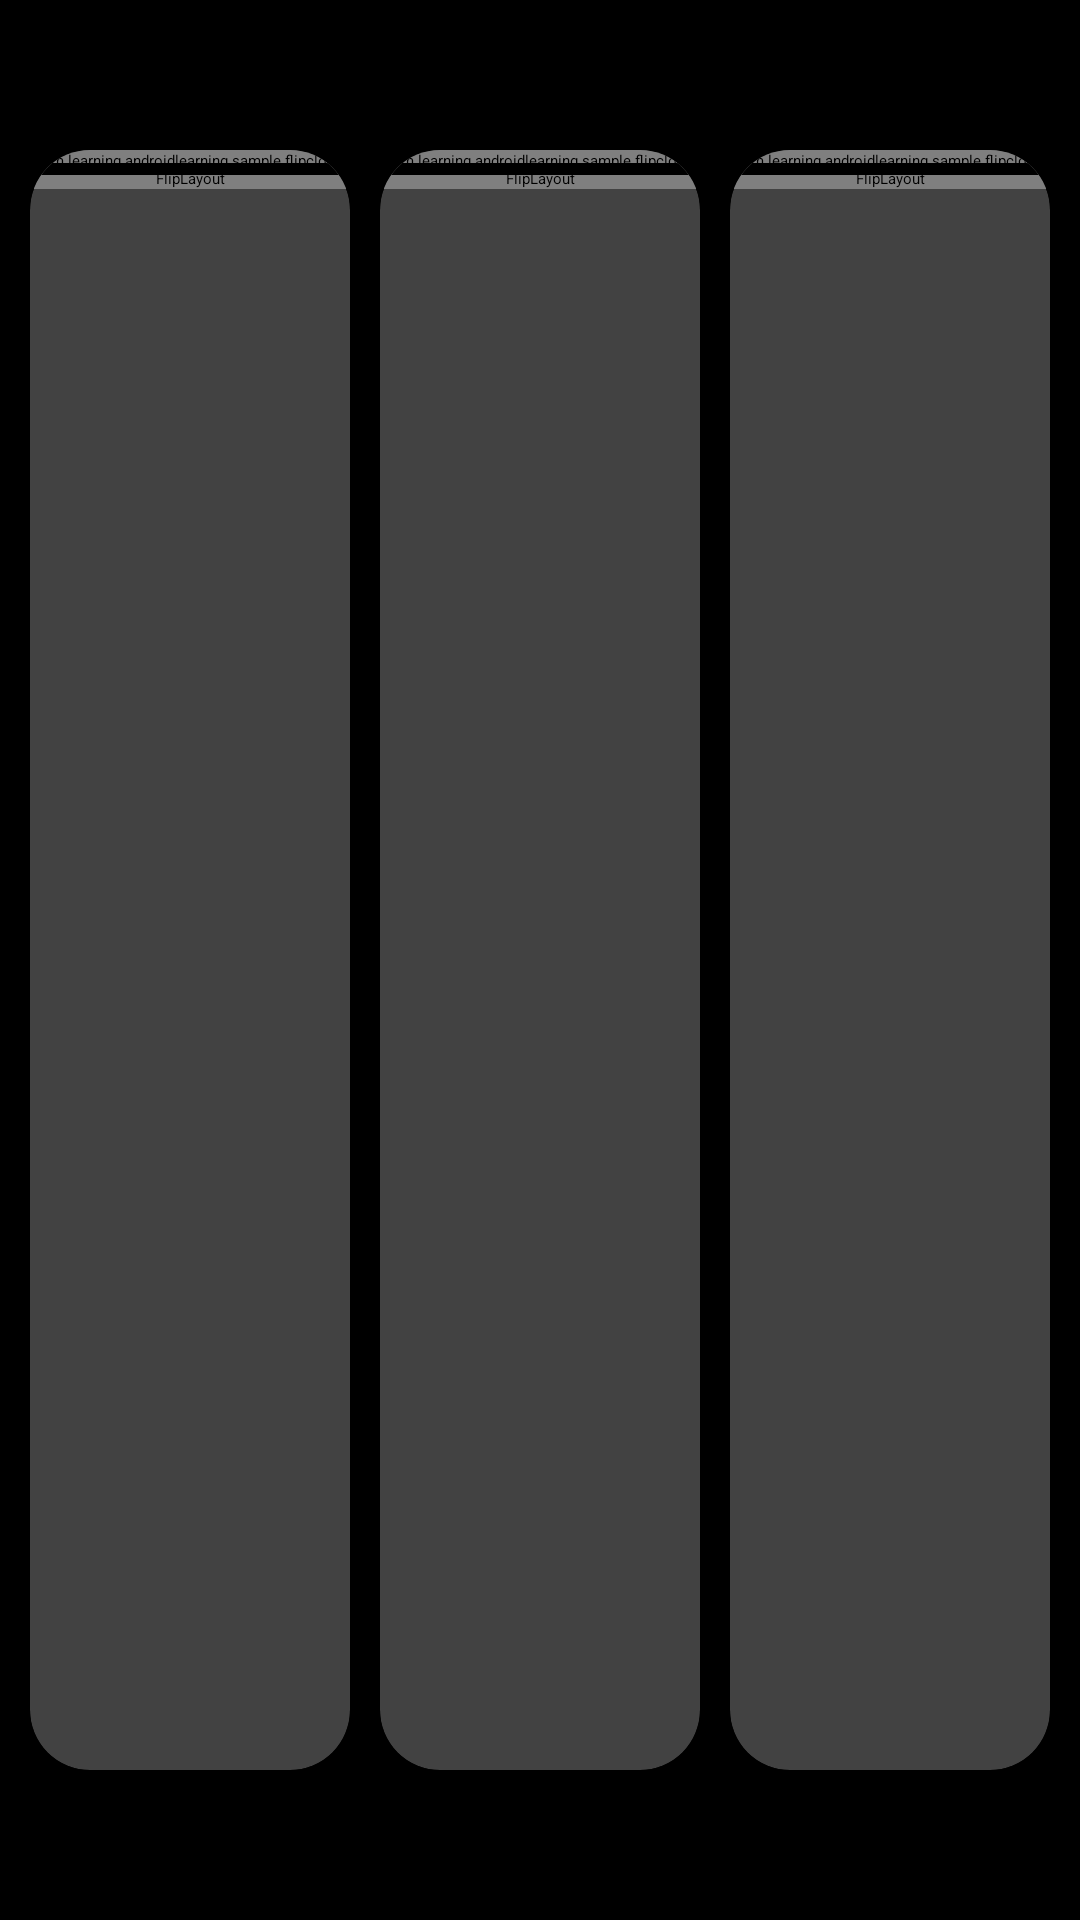

Write the Android layout XML for this screen, with the resource values it uses.
<!-- AndroidManifest.xml: application theme Theme.AndroidLearning -->
<!-- res/layout/activity_flip_clock_demo.xml -->
<?xml version="1.0" encoding="utf-8"?>
<androidx.constraintlayout.widget.ConstraintLayout xmlns:android="http://schemas.android.com/apk/res/android"
    xmlns:app="http://schemas.android.com/apk/res-auto"
    xmlns:myFlip="http://schemas.android.com/apk/res-auto"
    android:layout_width="match_parent"
    android:layout_height="match_parent">

    <LinearLayout
        android:layout_width="match_parent"
        android:layout_height="match_parent"
        android:background="@color/black"
        android:orientation="horizontal"
        android:paddingLeft="10dp"
        android:paddingTop="50dp"
        android:paddingRight="10dp"
        android:paddingBottom="50dp">

        <androidx.cardview.widget.CardView
            android:layout_width="0dp"
            android:layout_height="match_parent"
            android:layout_weight="1"
            app:cardCornerRadius="20dp"

            >

            <FrameLayout
                android:layout_width="wrap_content"
                android:layout_height="wrap_content">

                <com.learning.androidlearning.sample.flipclock.FlipLayout
                    android:id="@+id/bit_flip_1"
                    android:layout_width="match_parent"
                    android:layout_height="match_parent"
                    android:background="#ffffff"
                    myFlip:flipTextBackground="@color/DimGray"
                    myFlip:flipTextColor="@color/white"
                    myFlip:flipTextSize="200sp" />
                
                <View
                    android:layout_width="match_parent"
                    android:layout_height="4dp"
                    android:layout_gravity="center"
                    android:background="@color/black" />
            </FrameLayout>
        </androidx.cardview.widget.CardView>

        <androidx.cardview.widget.CardView
            android:layout_width="0dp"
            android:layout_height="match_parent"
            android:layout_marginLeft="10dp"
            android:layout_weight="1"
            app:cardCornerRadius="20dp">

            <FrameLayout
                android:layout_width="wrap_content"
                android:layout_height="wrap_content">

                <com.learning.androidlearning.sample.flipclock.FlipLayout

                    android:id="@+id/bit_flip_2"
                    android:layout_width="match_parent"
                    android:layout_height="match_parent"
                    android:background="#ffffff"
                    myFlip:flipTextBackground="@color/DimGray"
                    myFlip:flipTextColor="@color/white"
                    myFlip:flipTextSize="200sp" />
                
                <View
                    android:id="@+id/last_price_line"
                    android:layout_width="match_parent"
                    android:layout_height="4dp"
                    android:layout_gravity="center"
                    android:background="@color/black" />
            </FrameLayout>
        </androidx.cardview.widget.CardView>

        <androidx.cardview.widget.CardView
            android:layout_width="0dp"
            android:layout_height="match_parent"
            android:layout_marginLeft="10dp"
            android:layout_weight="1"
            app:cardCornerRadius="20dp">

            <FrameLayout
                android:layout_width="wrap_content"
                android:layout_height="wrap_content">

                <com.learning.androidlearning.sample.flipclock.FlipLayout
                    android:id="@+id/bit_flip_3"
                    android:layout_width="match_parent"
                    android:layout_height="match_parent"
                    android:background="#333"
                    myFlip:flipTextBackground="@color/DimGray"
                    myFlip:flipTextColor="@color/white"
                    myFlip:flipTextSize="200sp" />
                
                <View
                    android:layout_width="match_parent"
                    android:layout_height="4dp"
                    android:layout_gravity="center"
                    android:background="@color/black" />
            </FrameLayout>
        </androidx.cardview.widget.CardView>

    </LinearLayout>

    <ImageButton
        android:id="@+id/btnToggleOrientation"
        android:layout_width="36dp"
        android:layout_height="36dp"
        android:layout_margin="16dp"
        android:background="@drawable/ic_screen_rotation"
        android:contentDescription="切换屏幕方向"
        android:padding="12dp"
        app:layout_constraintBottom_toBottomOf="parent"
        app:layout_constraintEnd_toEndOf="parent" />

</androidx.constraintlayout.widget.ConstraintLayout>
<!-- resources referenced by this layout -->
<resources>
  <color name="DimGray">#313131</color>
  <color name="black">#FF000000</color>
  <color name="white">#FFFFFFFF</color>
</resources>
